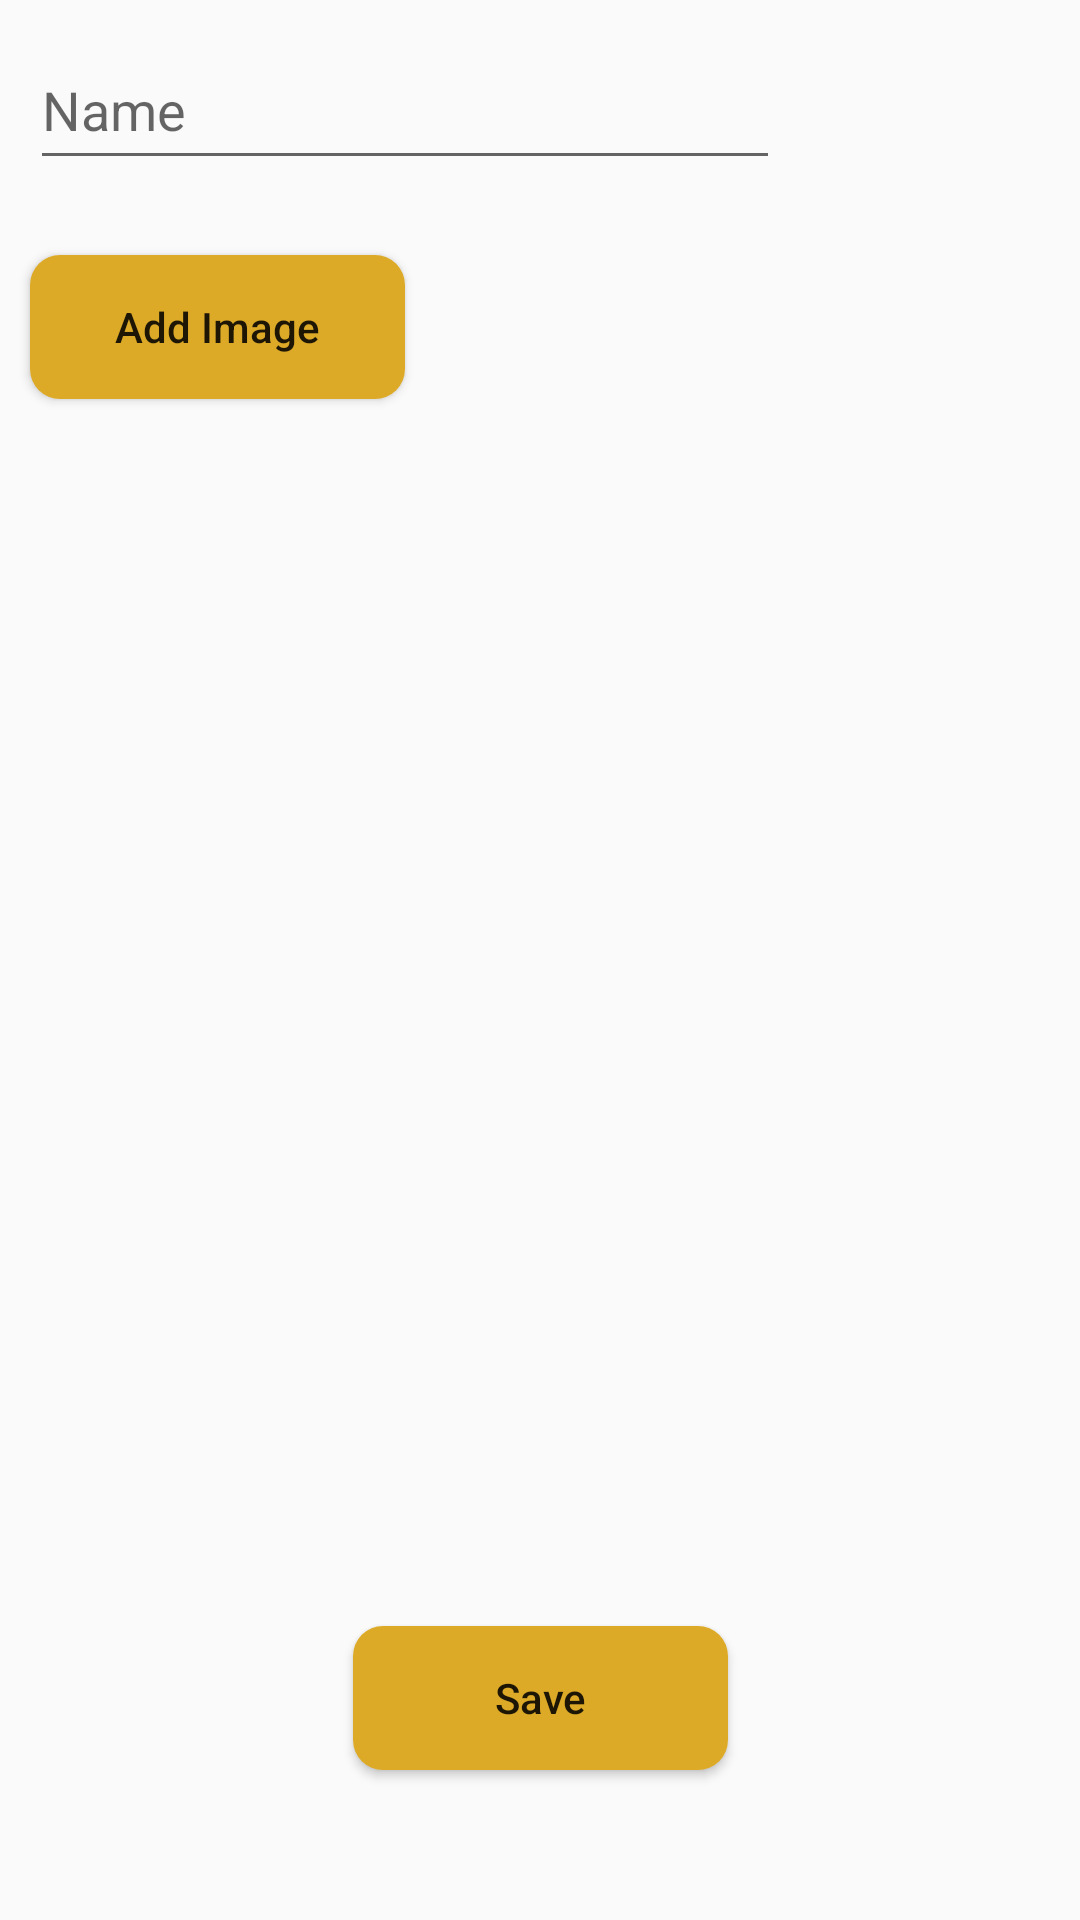

Reconstruct the res/layout file that produces this screen, plus the resources it refers to.
<!-- AndroidManifest.xml: application theme Theme.AccountDiary -->
<!-- res/layout/activity_account_view.xml -->
<?xml version="1.0" encoding="utf-8"?>
<androidx.constraintlayout.widget.ConstraintLayout xmlns:android="http://schemas.android.com/apk/res/android"
    xmlns:app="http://schemas.android.com/apk/res-auto"
    xmlns:tools="http://schemas.android.com/tools"
    android:layout_width="match_parent"
    android:layout_height="match_parent"
    tools:context=".activity.AccountViewActivity">

    <EditText
        android:id="@+id/accountNameEditText"
        android:layout_width="250dp"
        android:layout_height="50dp"
        android:layout_marginStart="10dp"
        android:layout_marginTop="10dp"
        android:hint="Name"
        app:layout_constraintStart_toStartOf="parent"
        app:layout_constraintTop_toTopOf="parent"
        android:inputType="text"
        android:maxLength="50"/>

    <Button
        android:id="@+id/addImageButton"
        android:layout_width="125dp"
        android:layout_height="48dp"
        android:layout_marginStart="10dp"
        android:layout_marginTop="25dp"
        android:background="@drawable/button_background"
        android:text="Add Image"
        android:textAllCaps="false"
        app:layout_constraintStart_toStartOf="parent"
        app:layout_constraintTop_toBottomOf="@+id/accountNameEditText" />

    <ImageView
        android:id="@+id/imageView"
        android:layout_width="321dp"
        android:layout_height="254dp"
        android:layout_marginStart="10dp"
        android:layout_marginTop="25dp"
        app:layout_constraintStart_toStartOf="parent"
        app:layout_constraintTop_toBottomOf="@+id/addImageButton"
        tools:srcCompat="@tools:sample/avatars"
        android:visibility="gone"/>

    <Button
        android:id="@+id/saveButton"
        android:layout_width="125dp"
        android:layout_height="48dp"
        android:layout_marginBottom="50dp"
        android:background="@drawable/button_background"
        android:text="Save"
        android:textAllCaps="false"
        app:layout_constraintBottom_toBottomOf="parent"
        app:layout_constraintEnd_toEndOf="parent"
        app:layout_constraintStart_toStartOf="parent" />

</androidx.constraintlayout.widget.ConstraintLayout>
<!-- resources referenced by this layout -->
<resources>
  <!-- drawable button_background (drawable) -->
  <?xml version="1.0" encoding="utf-8"?>
  <shape xmlns:android="http://schemas.android.com/apk/res/android"
      android:shape="rectangle">
      <solid android:color="@color/button_color_selector" />
      <corners android:radius="10dp" />
  </shape>
  <style name="Theme.AccountDiary" parent="Theme.AppCompat.Light.NoActionBar">
          
          <item name="colorPrimary">@color/purple_500</item>
          <item name="colorPrimaryVariant">@color/purple_700</item>
          <item name="colorOnPrimary">@color/white</item>
          
          <item name="colorSecondary">@color/teal_200</item>
          <item name="colorSecondaryVariant">@color/teal_700</item>
          <item name="colorOnSecondary">@color/black</item>
          
          <item name="android:statusBarColor" tools:targetApi="l">?attr/colorPrimaryVariant</item>
          
      </style>
  <color name="purple_500">#FF6200EE</color>
  <color name="purple_700">#FF3700B3</color>
  <color name="white">#FFFFFFFF</color>
  <color name="teal_200">#FF03DAC5</color>
  <color name="teal_700">#FF018786</color>
  <color name="black">#FF000000</color>
</resources>
